Dataset: data (GitHub, crumeike/ASTRA). Classes: slight damage, moderate damage, extensive damage, complete damage, debris, undamaged.

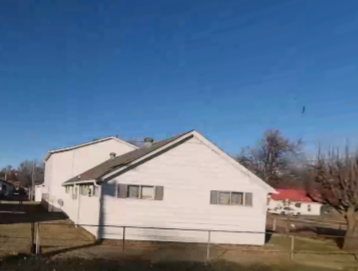
Label: slight damage

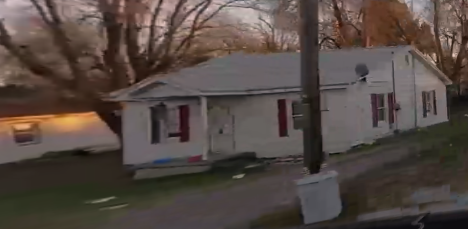
Label: undamaged

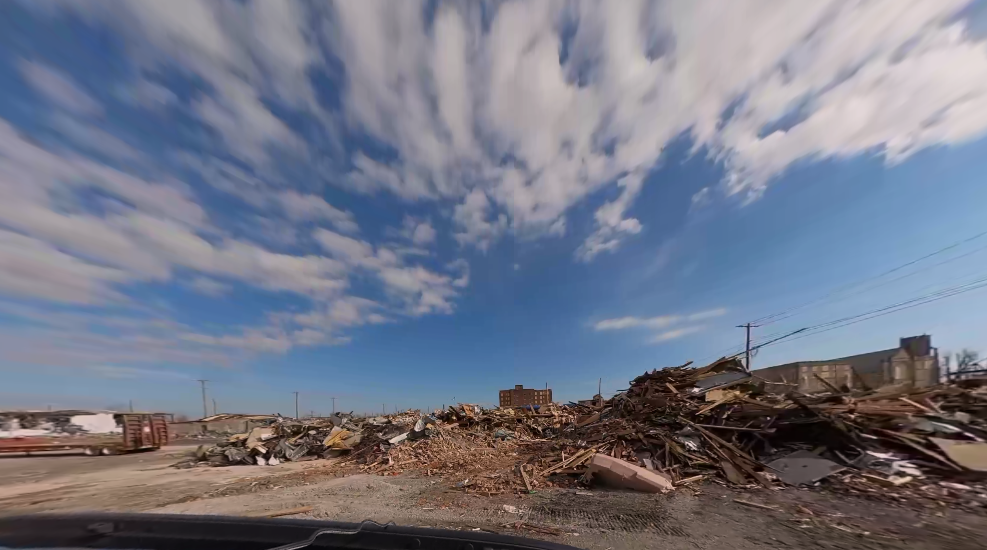
Label: debris

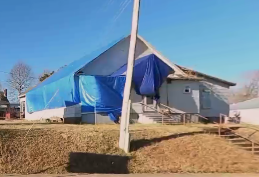
Label: complete damage

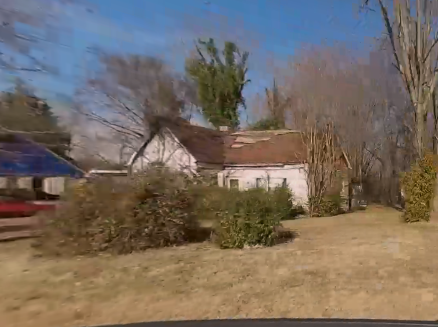
Label: slight damage

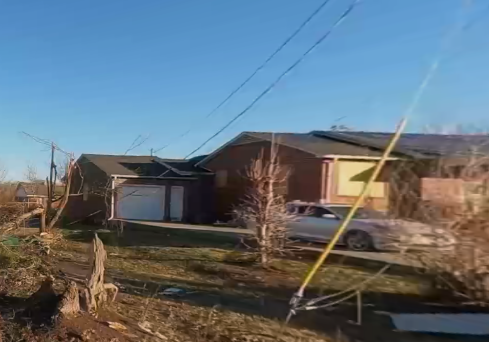
Label: moderate damage
